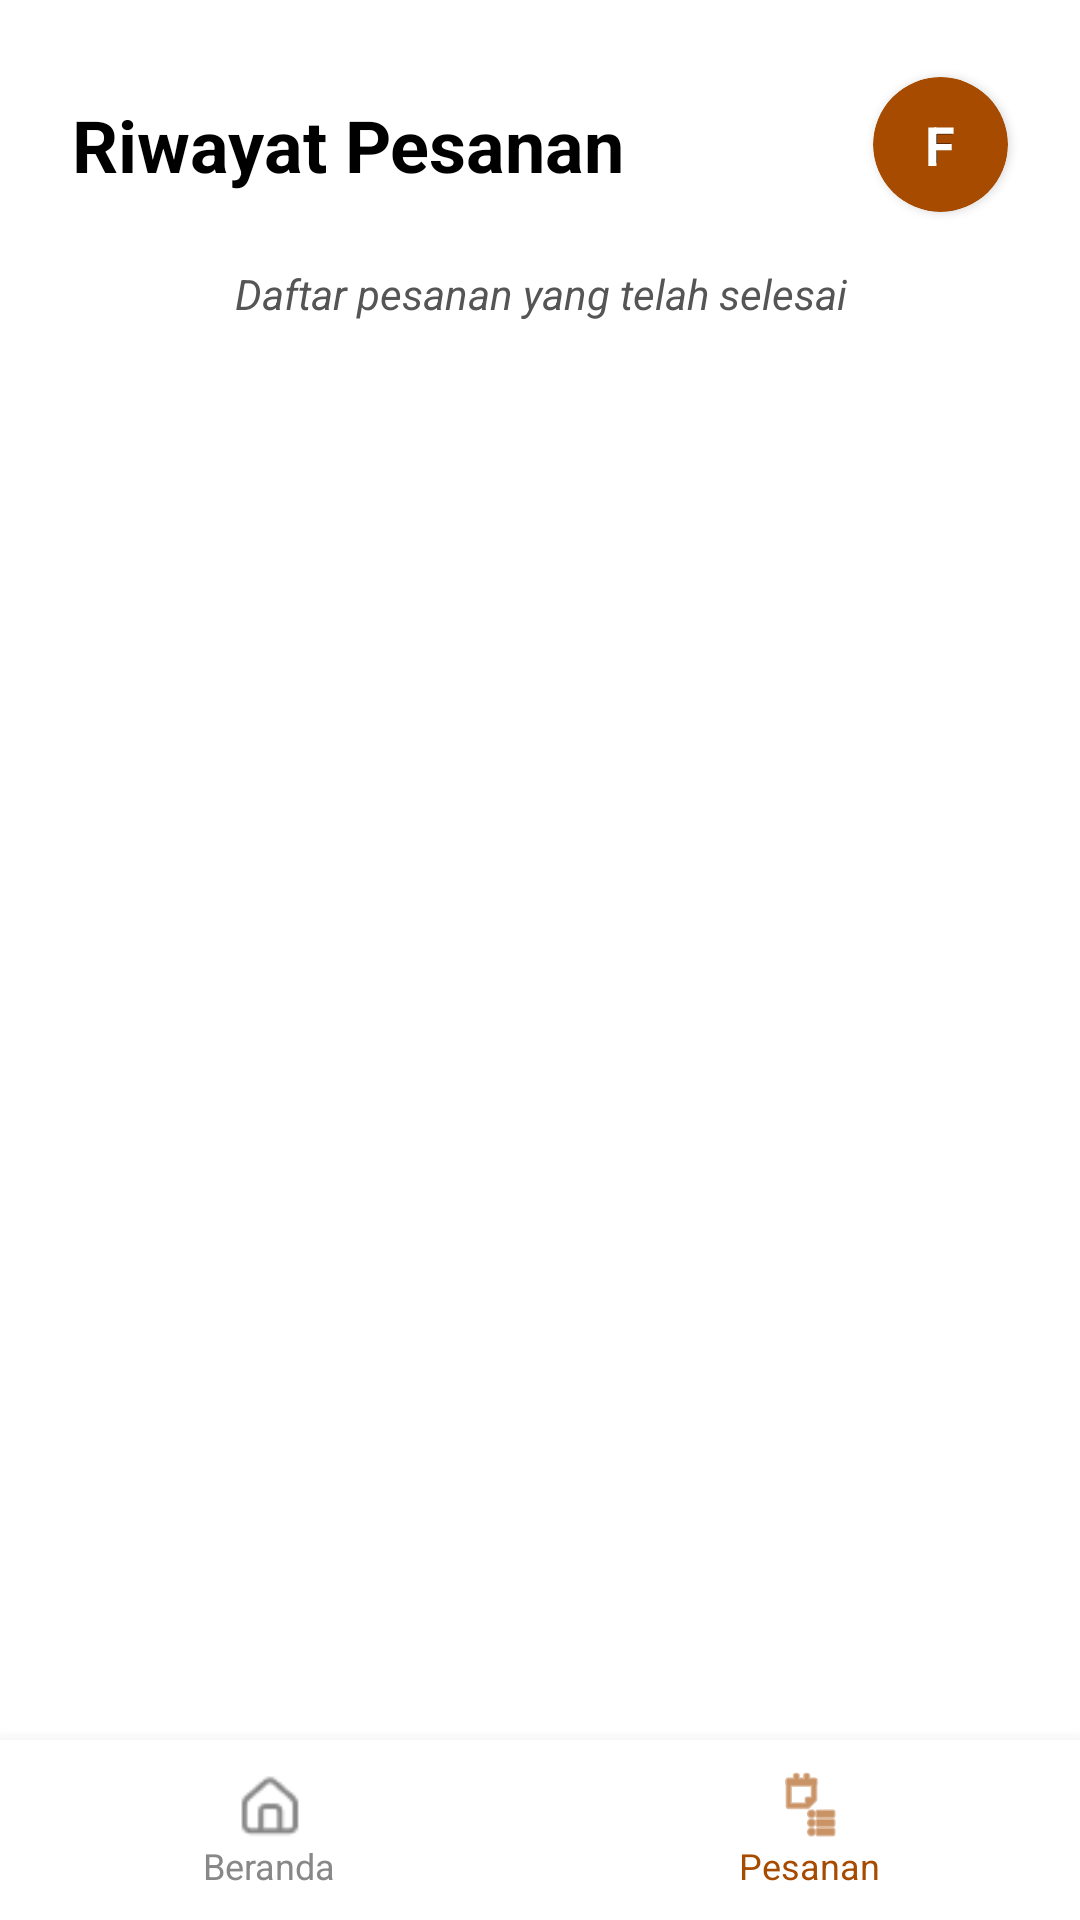

This screen was rendered from an Android layout file. Write that file and the resources it references.
<!-- AndroidManifest.xml: application theme Theme.Warmindone -->
<!-- res/layout/activity_history.xml -->
<?xml version="1.0" encoding="utf-8"?>
<androidx.constraintlayout.widget.ConstraintLayout
    xmlns:android="http://schemas.android.com/apk/res/android"
    xmlns:app="http://schemas.android.com/apk/res-auto"
    xmlns:tools="http://tools.android.com/tools"
    android:layout_width="match_parent"
    android:layout_height="match_parent"
    android:background="#FFFFFF"
    tools:ignore="HardcodedText,ContentDescription,UsingOnClickInXml">

    <TextView
        android:id="@+id/tvTitlePesanan"
        android:layout_width="wrap_content"
        android:layout_height="wrap_content"
        android:layout_marginStart="24dp"
        android:layout_marginTop="32dp"
        android:text="Riwayat Pesanan"
        android:textColor="#000000"
        android:textSize="24sp"
        android:textStyle="bold"
        app:layout_constraintStart_toStartOf="parent"
        app:layout_constraintTop_toTopOf="parent" />

    <androidx.cardview.widget.CardView
        android:id="@+id/cvProfile"
        android:layout_width="45dp"
        android:layout_height="45dp"
        android:layout_marginEnd="24dp"
        app:cardBackgroundColor="#A64B00"
        app:cardCornerRadius="22.5dp"
        app:cardElevation="2dp"
        app:layout_constraintBottom_toBottomOf="@id/tvTitlePesanan"
        app:layout_constraintEnd_toEndOf="parent"
        app:layout_constraintTop_toTopOf="@id/tvTitlePesanan">

        <TextView
            android:layout_width="match_parent"
            android:layout_height="match_parent"
            android:gravity="center"
            android:text="F"
            android:textColor="#000000"
            android:textSize="16sp"
            android:textStyle="bold" />

        <TextView
            android:id="@+id/tvProfileCircle"
            android:layout_width="match_parent"
            android:layout_height="match_parent"
            android:gravity="center"
            android:text="F"
            android:textColor="#FFFFFF"
            android:textSize="18sp"
            android:textStyle="bold" />

    </androidx.cardview.widget.CardView>

    <TextView
        android:id="@+id/tvStatusDescription"
        android:layout_width="match_parent"
        android:layout_height="wrap_content"
        android:layout_marginStart="16dp"
        android:layout_marginTop="24dp"
        android:layout_marginEnd="16dp"
        android:text="Daftar pesanan yang telah selesai"
        android:textAlignment="center"
        android:textColor="#555555"
        android:textSize="14sp"
        android:textStyle="italic"
        app:layout_constraintTop_toBottomOf="@id/tvTitlePesanan" />

    <androidx.recyclerview.widget.RecyclerView
        android:id="@+id/rvPesanan"
        android:layout_width="match_parent"
        android:layout_height="0dp"
        android:layout_marginTop="16dp"
        android:clipToPadding="false"
        android:paddingHorizontal="24dp"
        app:layout_constraintTop_toBottomOf="@id/tvStatusDescription"
        app:layout_constraintBottom_toTopOf="@id/bottomNavigationView"
        tools:listitem="@layout/itemhistory_widget" />

    <LinearLayout
        android:id="@+id/layoutEmptyPesanan"
        android:layout_width="wrap_content"
        android:layout_height="wrap_content"
        android:gravity="center"
        android:orientation="vertical"
        android:visibility="gone"
        app:layout_constraintTop_toBottomOf="@id/tvStatusDescription"
        app:layout_constraintBottom_toTopOf="@id/bottomNavigationView"
        app:layout_constraintStart_toStartOf="parent"
        app:layout_constraintEnd_toEndOf="parent">

        <TextView
            android:layout_width="wrap_content"
            android:layout_height="wrap_content"
            android:text="Belum ada riwayat pesanan"
            android:textColor="#000000"
            android:textSize="15sp"
            android:textStyle="italic" />

        <androidx.appcompat.widget.AppCompatButton
            android:id="@+id/btnEmptyPesan"
            android:layout_width="120dp"
            android:layout_height="40dp"
            android:layout_marginTop="16dp"
            android:background="@android:drawable/toast_frame"
            android:backgroundTint="#FFFFFF"
            android:text="Pesan"
            android:textAllCaps="false"
            android:textColor="#A64B00"
            android:textStyle="bold" />

    </LinearLayout>

    <LinearLayout
        android:id="@+id/bottomNavigationView"
        android:layout_width="match_parent"
        android:layout_height="60dp"
        android:background="#FFFFFF"
        android:elevation="8dp"
        android:orientation="horizontal"
        android:baselineAligned="false"
        app:layout_constraintBottom_toBottomOf="parent"
        app:layout_constraintStart_toStartOf="parent"
        app:layout_constraintEnd_toEndOf="parent">

        <LinearLayout
            android:layout_width="0dp"
            android:layout_height="match_parent"
            android:layout_weight="1"
            android:gravity="center"
            android:onClick="dashboardPage"
            android:orientation="vertical"
            android:clickable="true"
            android:focusable="true">

            <ImageView
                android:layout_width="24dp"
                android:layout_height="24dp"
                android:src="@drawable/ic_menu_logo"
                app:tint="#888888" /> <TextView
            android:layout_width="wrap_content"
            android:layout_height="wrap_content"
            android:text="Beranda"
            android:textColor="#888888"
            android:textSize="12sp" />
        </LinearLayout>

        <LinearLayout
            android:layout_width="0dp"
            android:layout_height="match_parent"
            android:layout_weight="1"
            android:gravity="center"
            android:orientation="vertical">

            <ImageView
                android:layout_width="24dp"
                android:layout_height="24dp"
                android:src="@android:drawable/ic_menu_agenda"
                app:tint="#A64B00" /> <TextView
            android:layout_width="wrap_content"
            android:layout_height="wrap_content"
            android:text="Pesanan"
            android:textColor="#A64B00"
            android:textSize="12sp" />
        </LinearLayout>
    </LinearLayout>

</androidx.constraintlayout.widget.ConstraintLayout>
<!-- res/layout/itemhistory_widget.xml (included above) -->
<?xml version="1.0" encoding="utf-8"?>
<androidx.cardview.widget.CardView
    xmlns:android="http://schemas.android.com/apk/res/android"
    xmlns:app="http://schemas.android.com/apk/res-auto"
    xmlns:tools="http://schemas.android.com/tools"
    android:layout_width="match_parent"
    android:layout_height="wrap_content"
    android:layout_marginBottom="12dp"
    app:cardCornerRadius="12dp"
    app:cardElevation="1dp">

    <LinearLayout
        android:layout_width="match_parent"
        android:layout_height="wrap_content"
        android:orientation="vertical"
        android:padding="16dp">

        
        <TextView
            android:id="@+id/tvStatus"
            android:layout_width="wrap_content"
            android:layout_height="wrap_content"
            android:text="BERHASIL"
            android:textColor="#A64B00"
            android:textSize="18sp"
            android:textStyle="bold"/>

        
        <TextView
            android:id="@+id/tvTanggal"
            android:layout_width="wrap_content"
            android:layout_height="wrap_content"
            android:layout_marginTop="4dp"
            android:text="24 Mei 2025, 12:30"
            android:textColor="#666666"
            android:textSize="13sp"/>

        
        <TextView
            android:id="@+id/tvNamaMenu"
            android:layout_width="wrap_content"
            android:layout_height="wrap_content"
            android:layout_marginTop="16dp"
            android:text="Mie Bangladesh"
            android:textColor="#000000"
            android:textSize="17sp"
            android:textStyle="bold"/>

        
        <TextView
            android:id="@+id/tvJumlah"
            android:layout_width="wrap_content"
            android:layout_height="wrap_content"
            android:text="1x"
            android:textColor="#666666"
            android:textSize="13sp"/>

        
        <androidx.recyclerview.widget.RecyclerView
            android:id="@+id/rvAddon"
            android:layout_width="match_parent"
            android:layout_height="wrap_content"
            android:layout_marginTop="6dp"
            android:nestedScrollingEnabled="false"
            tools:listitem="@layout/itemhistory_widget"/>

        
        <View
            android:layout_width="match_parent"
            android:layout_height="1dp"
            android:layout_marginTop="16dp"
            android:layout_marginBottom="16dp"
            android:background="#E0E0E0"/>

        
        <RelativeLayout
            android:layout_width="match_parent"
            android:layout_height="wrap_content">

            <LinearLayout
                android:layout_width="wrap_content"
                android:layout_height="wrap_content"
                android:orientation="vertical">

                <TextView
                    android:id="@+id/tvItemCount"
                    android:layout_width="wrap_content"
                    android:layout_height="wrap_content"
                    android:text="1 item"
                    android:textColor="#666666"
                    android:textSize="12sp"/>

                <TextView
                    android:id="@+id/tvTotalHarga"
                    android:layout_width="wrap_content"
                    android:layout_height="wrap_content"
                    android:text="Rp20.000"
                    android:textColor="#A64B00"
                    android:textSize="18sp"
                    android:textStyle="bold"/>
            </LinearLayout>

            <androidx.appcompat.widget.AppCompatButton
                android:id="@+id/btnSelengkapnya"
                android:layout_width="120dp"
                android:layout_height="40dp"
                android:layout_alignParentEnd="true"
                android:backgroundTint="#A64B00"
                android:text="Selengkapnya"
                android:textAllCaps="false"
                android:textColor="#FFFFFF" />
        </RelativeLayout>

    </LinearLayout>

</androidx.cardview.widget.CardView>
<!-- resources referenced by this layout -->
<resources>
  <!-- drawable ic_menu_logo: png bitmap (drawable, 717 bytes) -->
  <style name="Theme.Warmindone" parent="Base.Theme.Warmindone" />
  <style name="Base.Theme.Warmindone" parent="Theme.Material3.DayNight.NoActionBar">
          
          
      </style>
</resources>
